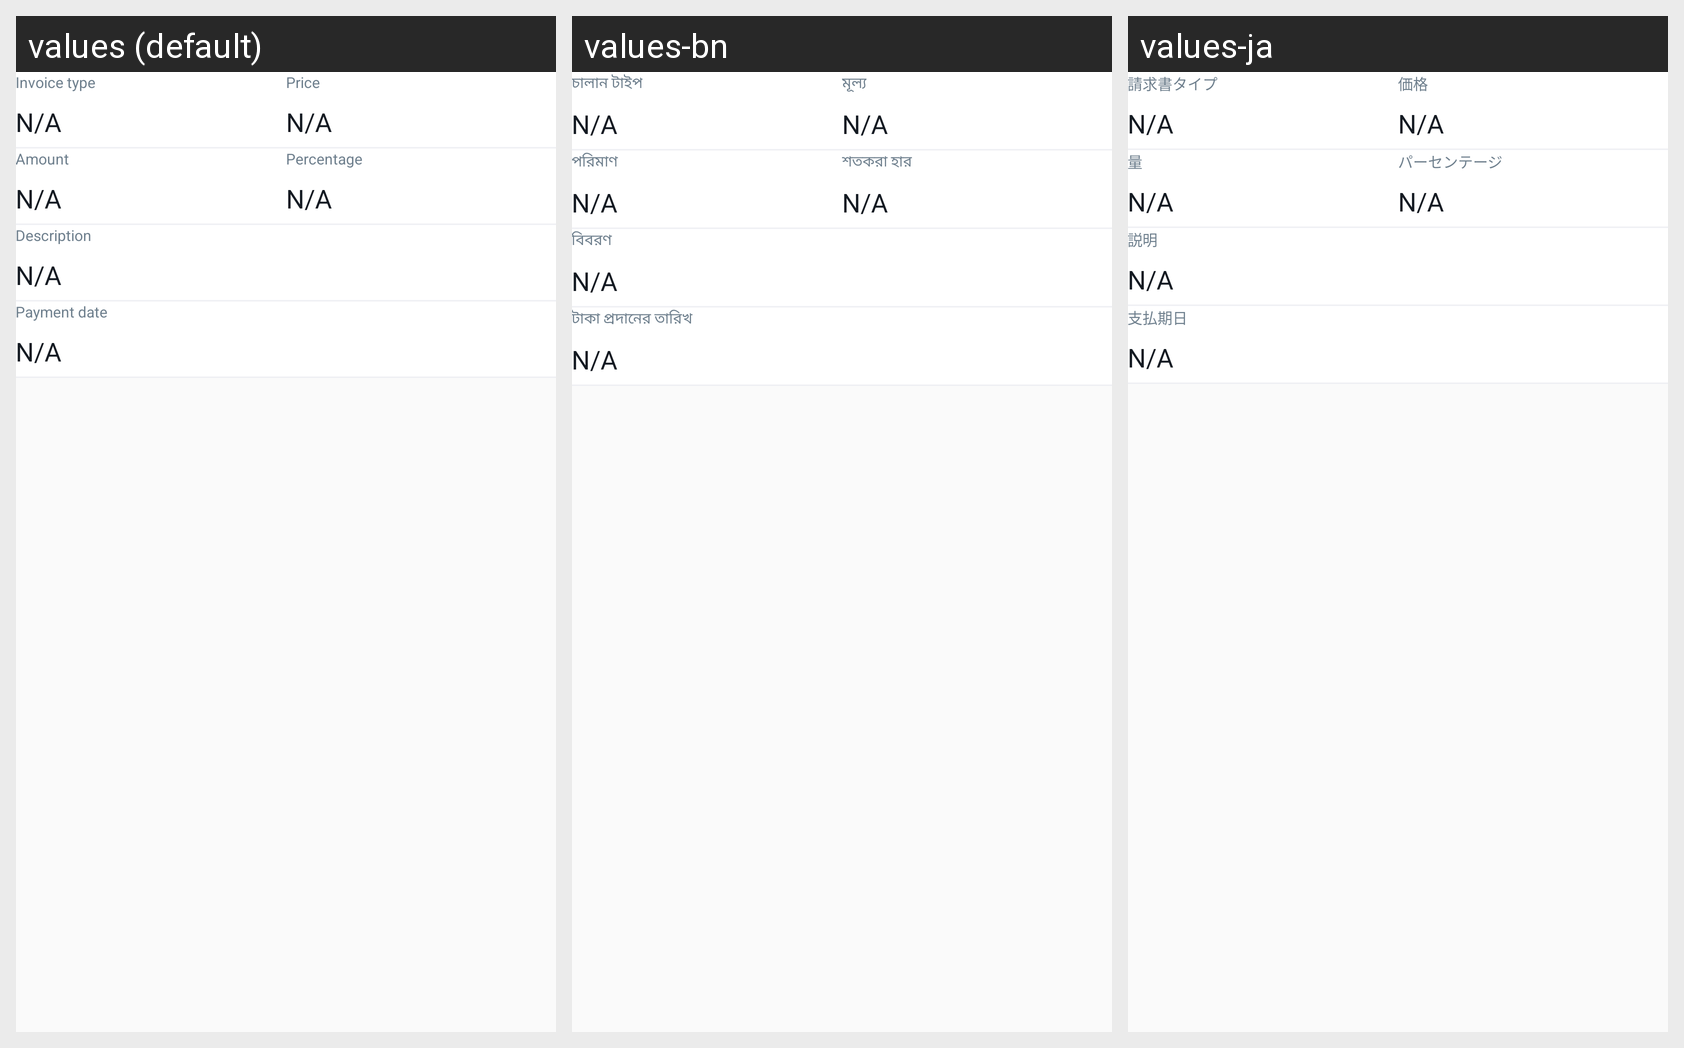

The Android screen above is rendered under several locales of the same app. Produce the string resources it draws, with the default and per-locale values.
Android screen res/layout/recycler_transaction_item.xml rendered under 3 locales, left to right: values (default), values-bn, values-ja. Device: Nexus 5 (rendered at 1080×1920; each locale shown at half size, 540×960, under a caption strip naming it); theme AppTheme.
Strings drawn on this screen, with the default value and each locale's value (text and hints the layout hard-codes, and strings that could not be matched under every locale, appear in the picture but are not listed):

label_invoice_type
  values: Invoice type
  values-bn: চালান টাইপ
  values-ja: 請求書タイプ

label_price
  values: Price
  values-bn: মূল্য
  values-ja: 価格

label_amount
  values: Amount
  values-bn: পরিমাণ
  values-ja: 量

label_percentage
  values: Percentage
  values-bn: শতকরা হার
  values-ja: パーセンテージ

label_description
  values: Description
  values-bn: বিবরণ
  values-ja: 説明

label_payment_date
  values: Payment date
  values-bn: টাকা প্রদানের তারিখ
  values-ja: 支払期日
